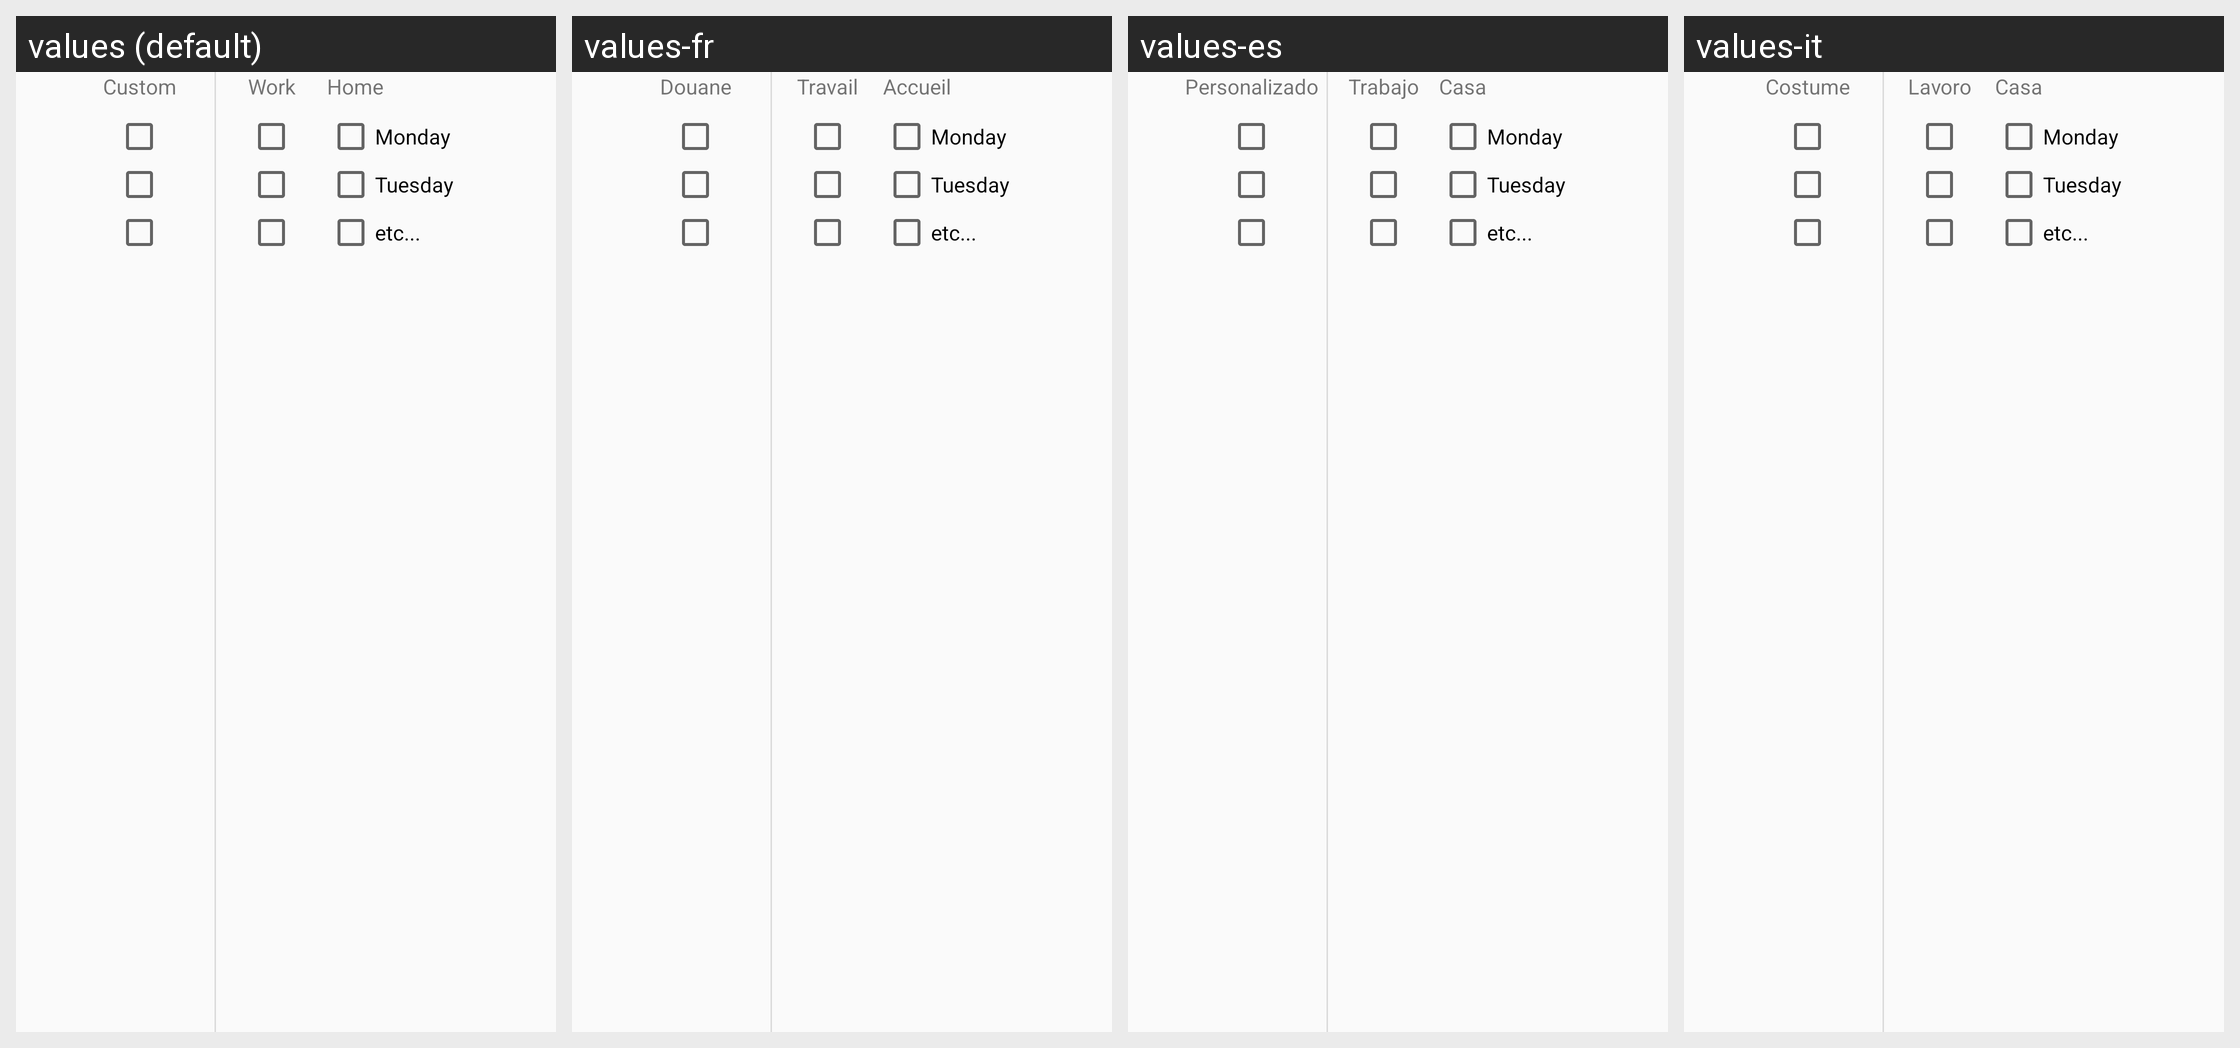

Locale-by-locale string values for the Android screen shown in this grid:
Android screen res/layout/layout_days_to_launch.xml rendered under 4 locales, left to right: values (default), values-fr, values-es, values-it. Device: Nexus 5 (rendered at 1080×1920; each locale shown at half size, 540×960, under a caption strip naming it); theme AppTheme.
Strings drawn on this screen, with the default value and each locale's value (text and hints the layout hard-codes, and strings that could not be matched under every locale, appear in the picture but are not listed):

custom
  values: Custom
  values-fr: Douane
  values-es: Personalizado
  values-it: Costume

work
  values: Work
  values-fr: Travail
  values-es: Trabajo
  values-it: Lavoro

home
  values: Home
  values-fr: Accueil
  values-es: Casa
  values-it: Casa
